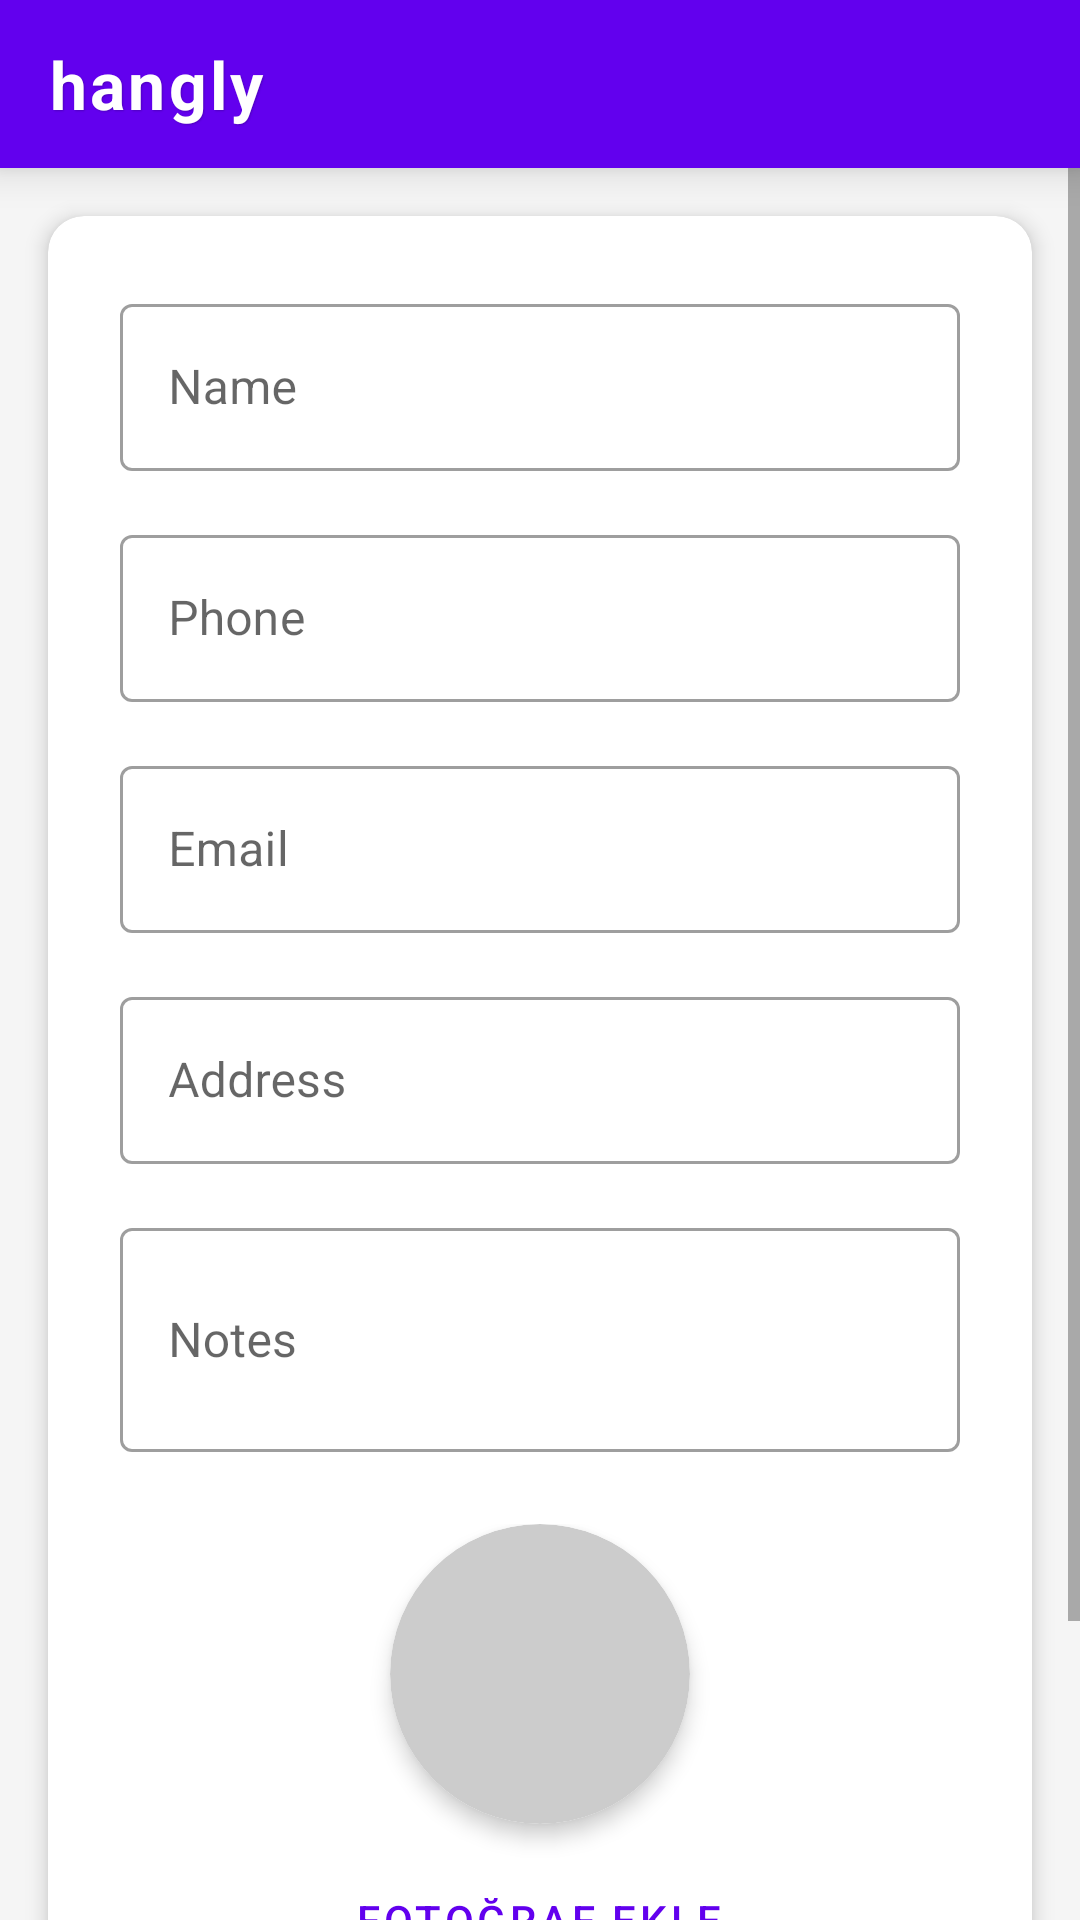

Reconstruct the res/layout file that produces this screen, plus the resources it refers to.
<!-- AndroidManifest.xml: activity theme Theme.hangly -->
<!-- res/layout/activity_add_contact.xml -->
<?xml version="1.0" encoding="utf-8"?>
<LinearLayout xmlns:android="http://schemas.android.com/apk/res/android"
    xmlns:app="http://schemas.android.com/apk/res-auto"
    android:orientation="vertical"
    android:layout_width="match_parent"
    android:layout_height="match_parent"
    android:background="#F5F5F5">

    <include
        android:id="@+id/toolbar"
        layout="@layout/toolbar_main"/>

    <ScrollView
        android:layout_width="match_parent"
        android:layout_height="match_parent"
        android:fillViewport="true">
        
        <androidx.cardview.widget.CardView
            android:layout_width="match_parent"
            android:layout_height="wrap_content"
            android:layout_margin="16dp"
            app:cardCornerRadius="12dp"
            app:cardElevation="4dp">
            
            <LinearLayout
                android:orientation="vertical"
                android:padding="24dp"
                android:layout_width="match_parent"
                android:layout_height="wrap_content">
                
                <com.google.android.material.textfield.TextInputLayout
                    android:layout_width="match_parent"
                    android:layout_height="wrap_content"
                    android:layout_marginBottom="16dp"
                    style="@style/Widget.MaterialComponents.TextInputLayout.OutlinedBox">
                    
                    <com.google.android.material.textfield.TextInputEditText
                        android:id="@+id/inputName"
                        android:hint="@string/name"
                        android:layout_width="match_parent"
                        android:layout_height="wrap_content" />
                </com.google.android.material.textfield.TextInputLayout>

                <com.google.android.material.textfield.TextInputLayout
                    android:layout_width="match_parent"
                    android:layout_height="wrap_content"
                    android:layout_marginBottom="16dp"
                    style="@style/Widget.MaterialComponents.TextInputLayout.OutlinedBox">
                    
                    <com.google.android.material.textfield.TextInputEditText
                        android:id="@+id/inputPhone"
                        android:hint="@string/phone"
                        android:inputType="phone"
                        android:layout_width="match_parent"
                        android:layout_height="wrap_content" />
                </com.google.android.material.textfield.TextInputLayout>

                <com.google.android.material.textfield.TextInputLayout
                    android:layout_width="match_parent"
                    android:layout_height="wrap_content"
                    android:layout_marginBottom="16dp"
                    style="@style/Widget.MaterialComponents.TextInputLayout.OutlinedBox">
                    
                    <com.google.android.material.textfield.TextInputEditText
                        android:id="@+id/inputEmail"
                        android:hint="@string/email"
                        android:inputType="textEmailAddress"
                        android:layout_width="match_parent"
                        android:layout_height="wrap_content" />
                </com.google.android.material.textfield.TextInputLayout>

                <com.google.android.material.textfield.TextInputLayout
                    android:layout_width="match_parent"
                    android:layout_height="wrap_content"
                    android:layout_marginBottom="16dp"
                    style="@style/Widget.MaterialComponents.TextInputLayout.OutlinedBox">
                    
                    <com.google.android.material.textfield.TextInputEditText
                        android:id="@+id/inputAddress"
                        android:hint="@string/address"
                        android:layout_width="match_parent"
                        android:layout_height="wrap_content" />
                </com.google.android.material.textfield.TextInputLayout>

                <com.google.android.material.textfield.TextInputLayout
                    android:layout_width="match_parent"
                    android:layout_height="wrap_content"
                    android:layout_marginBottom="24dp"
                    style="@style/Widget.MaterialComponents.TextInputLayout.OutlinedBox">
                    
                    <com.google.android.material.textfield.TextInputEditText
                        android:id="@+id/inputNotes"
                        android:hint="@string/notes"
                        android:minLines="2"
                        android:layout_width="match_parent"
                        android:layout_height="wrap_content" />
                </com.google.android.material.textfield.TextInputLayout>

<LinearLayout
    android:layout_width="match_parent"
    android:layout_height="wrap_content"
    android:orientation="vertical"
    android:gravity="center"
    android:layout_marginBottom="16dp">
    
    <androidx.cardview.widget.CardView
        android:layout_width="100dp"
        android:layout_height="100dp"
        app:cardCornerRadius="50dp"
        app:cardElevation="4dp">
        
        <ImageView
            android:id="@+id/profileImage"
            android:layout_width="match_parent"
            android:layout_height="match_parent"
            android:scaleType="centerCrop"
            android:src="@drawable/default_profile" />
    </androidx.cardview.widget.CardView>
    
    <Button
        android:id="@+id/buttonSelectImage"
        android:layout_width="wrap_content"
        android:layout_height="wrap_content"
        android:text="Fotoğraf Ekle"
        android:layout_marginTop="8dp"
        style="@style/Widget.MaterialComponents.Button.TextButton" />
</LinearLayout>

                <com.google.android.material.button.MaterialButton
                    android:id="@+id/buttonSave"
                    android:text="@string/save"
                    android:layout_width="match_parent"
                    android:layout_height="56dp"
                    android:textSize="16sp"
                    app:cornerRadius="8dp"
                    app:icon="@android:drawable/ic_menu_save"
                    app:iconGravity="textStart" />
            </LinearLayout>
        </androidx.cardview.widget.CardView>
    </ScrollView>
</LinearLayout>
<!-- res/layout/toolbar_main.xml (included above) -->
<?xml version="1.0" encoding="utf-8"?>
<androidx.appcompat.widget.Toolbar
    xmlns:android="http://schemas.android.com/apk/res/android"
    xmlns:app="http://schemas.android.com/apk/res-auto"
    android:id="@+id/toolbar"
    android:layout_width="match_parent"
    android:layout_height="?attr/actionBarSize"
    android:background="@color/purple_500"
    android:elevation="8dp"
    app:titleTextColor="@android:color/white"
    app:title="@string/app_name"
    app:contentInsetStartWithNavigation="0dp"
    app:popupTheme="@style/ThemeOverlay.AppCompat.Light">

    <LinearLayout
        android:layout_width="match_parent"
        android:layout_height="match_parent"
        android:gravity="center_vertical">

        <TextView
            android:layout_width="wrap_content"
            android:layout_height="wrap_content"
            android:text="@string/app_name"
            android:textColor="@android:color/white"
            android:textSize="22sp"
            android:textStyle="bold"
            android:letterSpacing="0.05"
            android:shadowColor="#33000000"
            android:shadowDx="1"
            android:shadowDy="1"
            android:shadowRadius="1" />
    </LinearLayout>
        
</androidx.appcompat.widget.Toolbar>
<!-- resources referenced by this layout -->
<resources>
  <color name="purple_500">#FF6200EE</color>
  <!-- drawable default_profile (drawable) -->
  <shape xmlns:android="http://schemas.android.com/apk/res/android"
      android:shape="oval">
      <solid android:color="#CCCCCC" />
      <size android:width="120dp" android:height="120dp" />
  </shape>
  <string name="address">Address</string>
  <string name="app_name">hangly</string>
  <string name="email">Email</string>
  <string name="name">Name</string>
  <string name="notes">Notes</string>
  <string name="phone">Phone</string>
  <string name="save">Save</string>
  <style name="Theme.hangly" parent="Theme.MaterialComponents.Light.NoActionBar">
          
          <item name="colorPrimary">@color/purple_500</item>
          <item name="colorPrimaryDark">@color/purple_700</item>
          <item name="colorAccent">@color/teal_200</item>
          
          <item name="android:statusBarColor">?attr/colorPrimaryDark</item>
      </style>
  <color name="purple_700">#FF3700B3</color>
  <color name="teal_200">#FF03DAC5</color>
</resources>
